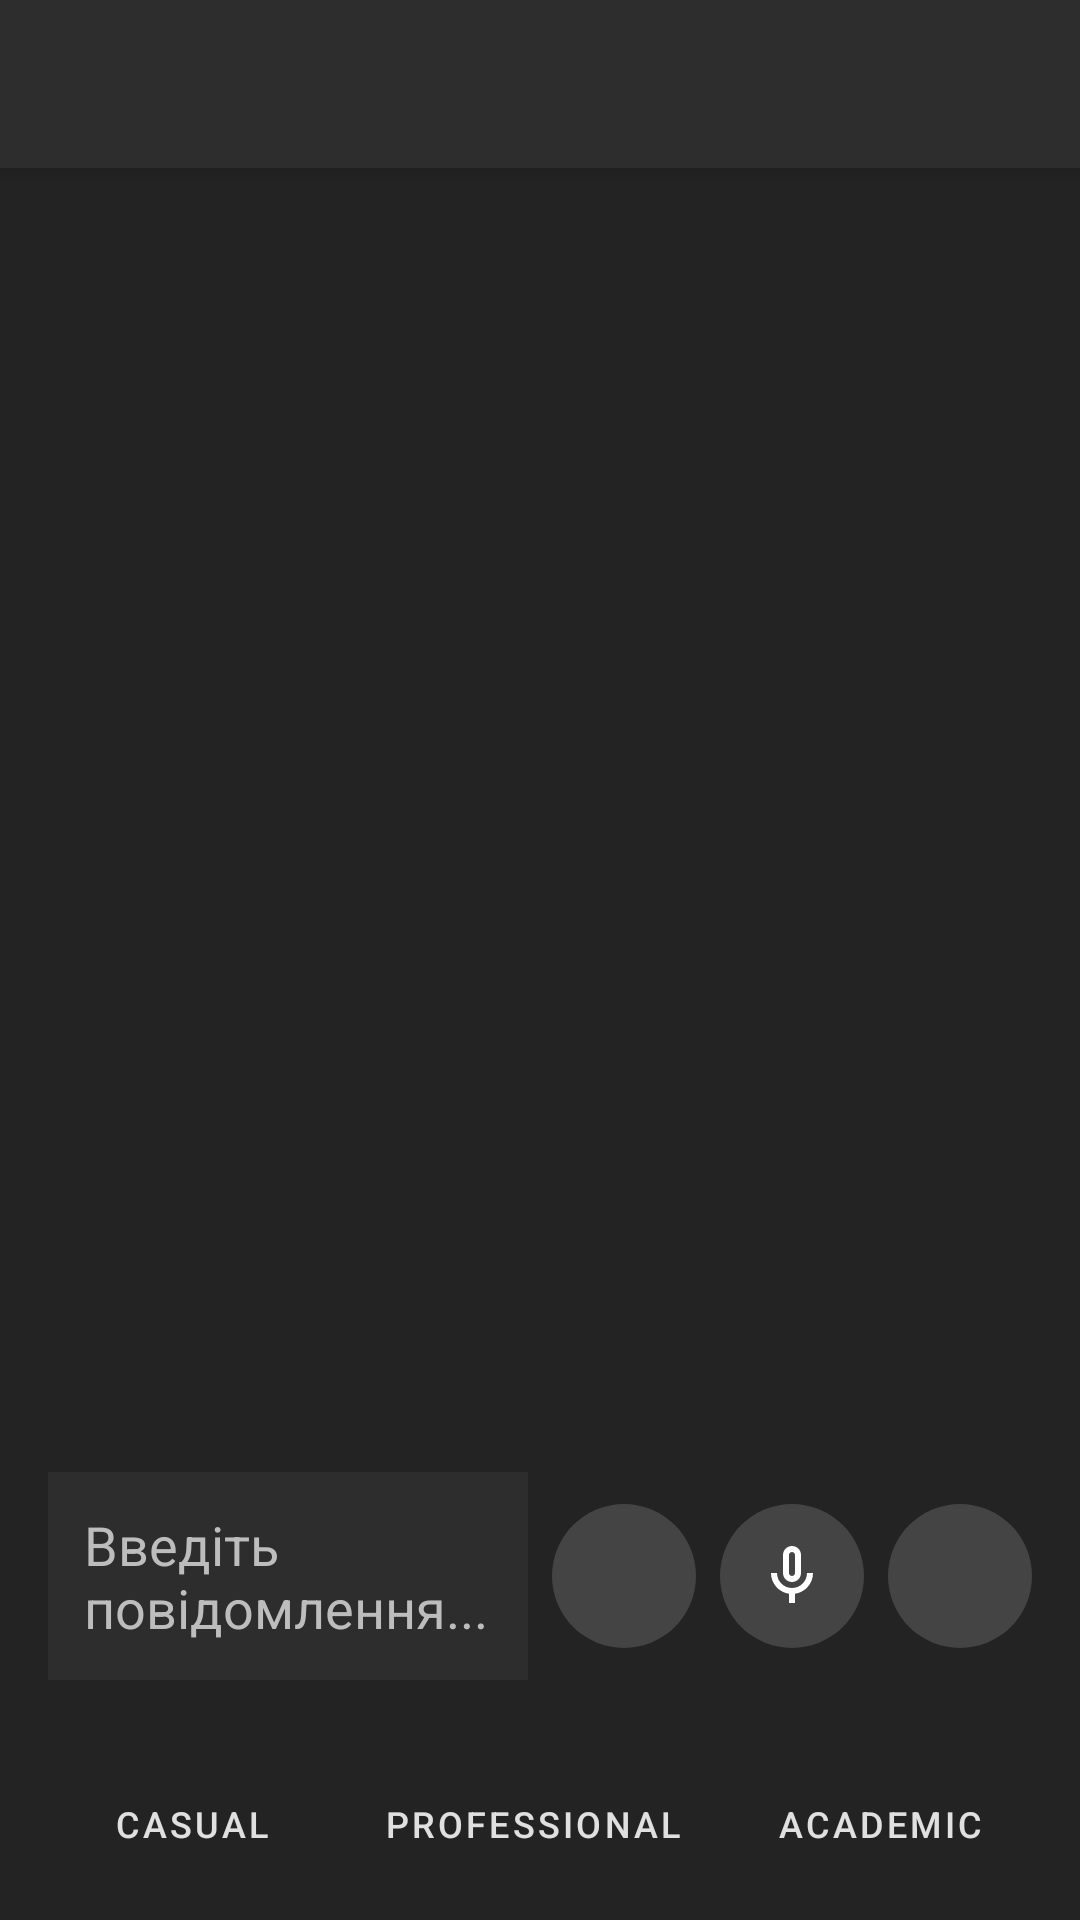

Reconstruct the res/layout file that produces this screen, plus the resources it refers to.
<!-- AndroidManifest.xml: activity theme Theme.AIApp.NoActionBar -->
<!-- res/layout/activity_main.xml -->
<?xml version="1.0" encoding="utf-8"?>
<androidx.drawerlayout.widget.DrawerLayout xmlns:android="http://schemas.android.com/apk/res/android"
    xmlns:app="http://schemas.android.com/apk/res-auto"
    android:id="@+id/drawerLayout"
    android:layout_width="match_parent"
    android:layout_height="match_parent"
    android:background="@color/background_dark">

    <androidx.coordinatorlayout.widget.CoordinatorLayout
        android:layout_width="match_parent"
        android:layout_height="match_parent"
        android:background="@color/background_dark">

        <com.google.android.material.appbar.AppBarLayout
            android:id="@+id/appBarLayout"
            android:layout_width="match_parent"
            android:layout_height="wrap_content"
            app:layout_constraintTop_toTopOf="parent">

            <androidx.appcompat.widget.Toolbar
                android:id="@+id/toolbar"
                android:layout_width="match_parent"
                android:layout_height="?attr/actionBarSize"
                android:background="?attr/colorPrimary"
                app:titleTextColor="@color/white" />

        </com.google.android.material.appbar.AppBarLayout>

        <androidx.constraintlayout.widget.ConstraintLayout
            android:layout_width="match_parent"
            android:layout_height="match_parent"
            android:background="@color/background_dark"
            app:layout_behavior="@string/appbar_scrolling_view_behavior">

            <androidx.recyclerview.widget.RecyclerView
                android:id="@+id/chatRecyclerView"
                android:layout_width="match_parent"
                android:layout_height="0dp"
                android:padding="8dp"
                android:clipToPadding="false"
                app:layout_constraintTop_toTopOf="parent"
                app:layout_constraintBottom_toTopOf="@id/inputLayout"/>

            <LinearLayout
                android:id="@+id/inputLayout"
                android:layout_width="match_parent"
                android:layout_height="wrap_content"
                android:orientation="vertical"
                android:padding="8dp"
                app:layout_constraintBottom_toTopOf="@id/modeButtonsLayout">

                <LinearLayout
                    android:layout_width="match_parent"
                    android:layout_height="wrap_content"
                    android:orientation="horizontal"
                    android:gravity="center_vertical"
                    android:padding="8dp"
                    android:background="@color/background_dark">

                    <EditText
                        android:id="@+id/messageInput"
                        android:layout_width="0dp"
                        android:layout_height="wrap_content"
                        android:layout_weight="1"
                        android:hint="Введіть повідомлення..."
                        android:inputType="textMultiLine"
                        android:maxLines="4"
                        android:background="@color/surface_dark"
                        android:padding="12dp"
                        android:textColor="@color/text_primary"
                        android:textColorHint="@color/text_hint"/>

                    <ImageButton
                        android:id="@+id/btnGenerateImage"
                        android:layout_width="48dp"
                        android:layout_height="48dp"
                        android:layout_marginStart="8dp"
                        android:background="@drawable/bg_circle_button"
                        android:tint="@color/white"
                        android:src="@drawable/ic_image"
                        android:contentDescription="Generate Image"/>

                    <ImageButton
                        android:id="@+id/btnMic"
                        android:layout_width="48dp"
                        android:layout_height="48dp"
                        android:layout_marginStart="8dp"
                        android:background="@drawable/bg_circle_button"
                        android:tint="@color/white"
                        android:src="@drawable/ic_mic"
                        android:contentDescription="Voice Input"/>

                    <ImageButton
                        android:id="@+id/btnSend"
                        android:layout_width="48dp"
                        android:layout_height="48dp"
                        android:layout_marginStart="8dp"
                        android:background="@drawable/bg_circle_button"
                        android:tint="@color/white"
                        android:src="@drawable/ic_send"
                        android:contentDescription="Send Message"/>

                </LinearLayout>
            </LinearLayout>

            <LinearLayout
                android:id="@+id/modeButtonsLayout"
                android:layout_width="match_parent"
                android:layout_height="wrap_content"
                android:orientation="horizontal"
                android:padding="8dp"
                android:gravity="center"
                app:layout_constraintBottom_toBottomOf="parent"
                android:background="@color/background_dark">

                <com.google.android.material.button.MaterialButton
                    android:id="@+id/btnCasual"
                    style="@style/Widget.AIApp.ModeButton"
                    android:layout_width="wrap_content"
                    android:layout_height="wrap_content"
                    android:text="@string/mode_casual"
                    android:layout_marginEnd="8dp"
                    android:background="@color/primary_light"
                    android:textColor="@color/text_secondary"/>

                <com.google.android.material.button.MaterialButton
                    android:id="@+id/btnProfessional"
                    style="@style/Widget.AIApp.ModeButton"
                    android:layout_width="wrap_content"
                    android:layout_height="wrap_content"
                    android:text="@string/mode_professional"
                    android:layout_marginEnd="8dp"
                    android:background="@color/primary_light"
                    android:textColor="@color/text_secondary"/>

                <com.google.android.material.button.MaterialButton
                    android:id="@+id/btnAcademic"
                    style="@style/Widget.AIApp.ModeButton"
                    android:layout_width="wrap_content"
                    android:layout_height="wrap_content"
                    android:text="@string/mode_academic"
                    android:background="@color/primary_light"
                    android:textColor="@color/text_secondary"/>

            </LinearLayout>

            <TextView
                android:id="@+id/modeChangeAnimation"
                android:layout_width="wrap_content"
                android:layout_height="wrap_content"
                android:layout_gravity="center"
                android:textSize="24sp"
                android:textStyle="bold"
                android:visibility="gone"
                app:layout_constraintBottom_toBottomOf="parent"
                app:layout_constraintEnd_toEndOf="parent"
                app:layout_constraintStart_toStartOf="parent"
                app:layout_constraintTop_toTopOf="parent"/>

        </androidx.constraintlayout.widget.ConstraintLayout>

    </androidx.coordinatorlayout.widget.CoordinatorLayout>

    
    <com.google.android.material.navigation.NavigationView
        android:id="@+id/navigationView"
        android:layout_width="wrap_content"
        android:layout_height="match_parent"
        android:layout_gravity="start"
        android:background="@color/surface_dark"
        android:theme="@style/ThemeOverlay.AppCompat.Dark">

        <LinearLayout
            android:layout_width="match_parent"
            android:layout_height="match_parent"
            android:orientation="vertical"
            android:padding="8dp">

            <com.google.android.material.button.MaterialButton
                android:id="@+id/newChatButton"
                style="@style/Widget.MaterialComponents.Button.OutlinedButton"
                android:layout_width="match_parent"
                android:layout_height="wrap_content"
                android:layout_margin="8dp"
                android:text="New Chat"
                android:textColor="@color/text_primary"
                app:strokeColor="@color/primary" />

            <androidx.recyclerview.widget.RecyclerView
                android:id="@+id/chatHistoryRecyclerView"
                android:layout_width="match_parent"
                android:layout_height="0dp"
                android:layout_weight="1"
                android:paddingTop="8dp" />

            <View
                android:layout_width="match_parent"
                android:layout_height="1dp"
                android:background="@color/divider" />

            <com.google.android.material.button.MaterialButton
                android:id="@+id/logoutButton"
                style="@style/Widget.MaterialComponents.Button.OutlinedButton"
                android:layout_width="match_parent"
                android:layout_height="wrap_content"
                android:layout_margin="8dp"
                android:text="Вийти з облікового запису"
                android:textColor="@color/text_primary"
                app:strokeColor="@color/error" />

        </LinearLayout>

    </com.google.android.material.navigation.NavigationView>

</androidx.drawerlayout.widget.DrawerLayout>
<!-- resources referenced by this layout -->
<resources>
  <color name="background_dark">#232323</color>
  <color name="divider">#444444</color>
  <color name="error">#888888</color>
  <color name="primary">#2D2D2D</color>
  <color name="primary_light">#444444</color>
  <color name="surface_dark">#2D2D2D</color>
  <color name="text_hint">#BDBDBD</color>
  <color name="text_primary">#FFFFFF</color>
  <color name="text_secondary">#E0E0E0</color>
  <color name="white">#FFFFFF</color>
  <!-- drawable bg_circle_button (drawable) -->
  <shape xmlns:android="http://schemas.android.com/apk/res/android"
      android:shape="oval">
      <solid android:color="@color/primary_light" />
  </shape>
  <!-- drawable ic_mic (drawable) -->
  <?xml version="1.0" encoding="utf-8"?>
  <vector xmlns:android="http://schemas.android.com/apk/res/android"
      android:width="24dp"
      android:height="24dp"
      android:viewportWidth="24"
      android:viewportHeight="24">
      <path
          android:fillColor="@color/text_primary"
          android:pathData="M12,14c1.66,0 3,-1.34 3,-3V5c0,-1.66 -1.34,-3 -3,-3S9,3.34 9,5v6C9,12.66 10.34,14 12,14zM11,5c0,-0.55 0.45,-1 1,-1s1,0.45 1,1v6c0,0.55 -0.45,1 -1,1s-1,-0.45 -1,-1V5z"/>
      <path
          android:fillColor="@color/text_primary"
          android:pathData="M17,11c0,2.76 -2.24,5 -5,5s-5,-2.24 -5,-5H5c0,3.53 2.61,6.43 6,6.92V21h2v-3.08c3.39,-0.49 6,-3.39 6,-6.92H17z"/>
  </vector>
  <string name="mode_academic">Academic</string>
  <string name="mode_casual">Casual</string>
  <string name="mode_professional">Professional</string>
  <style name="Widget.AIApp.ModeButton" parent="Widget.MaterialComponents.Button.TextButton">
          <item name="android:textSize">12sp</item>
          <item name="android:textColor">@color/text_secondary</item>
          <item name="android:background">@color/primary_light</item>
          <item name="android:paddingTop">8dp</item>
          <item name="android:paddingBottom">8dp</item>
          <item name="android:paddingStart">12dp</item>
          <item name="android:paddingEnd">12dp</item>
      </style>
  <style name="Theme.AIApp.NoActionBar">
          <item name="windowActionBar">false</item>
          <item name="windowNoTitle">true</item>
      </style>
</resources>
